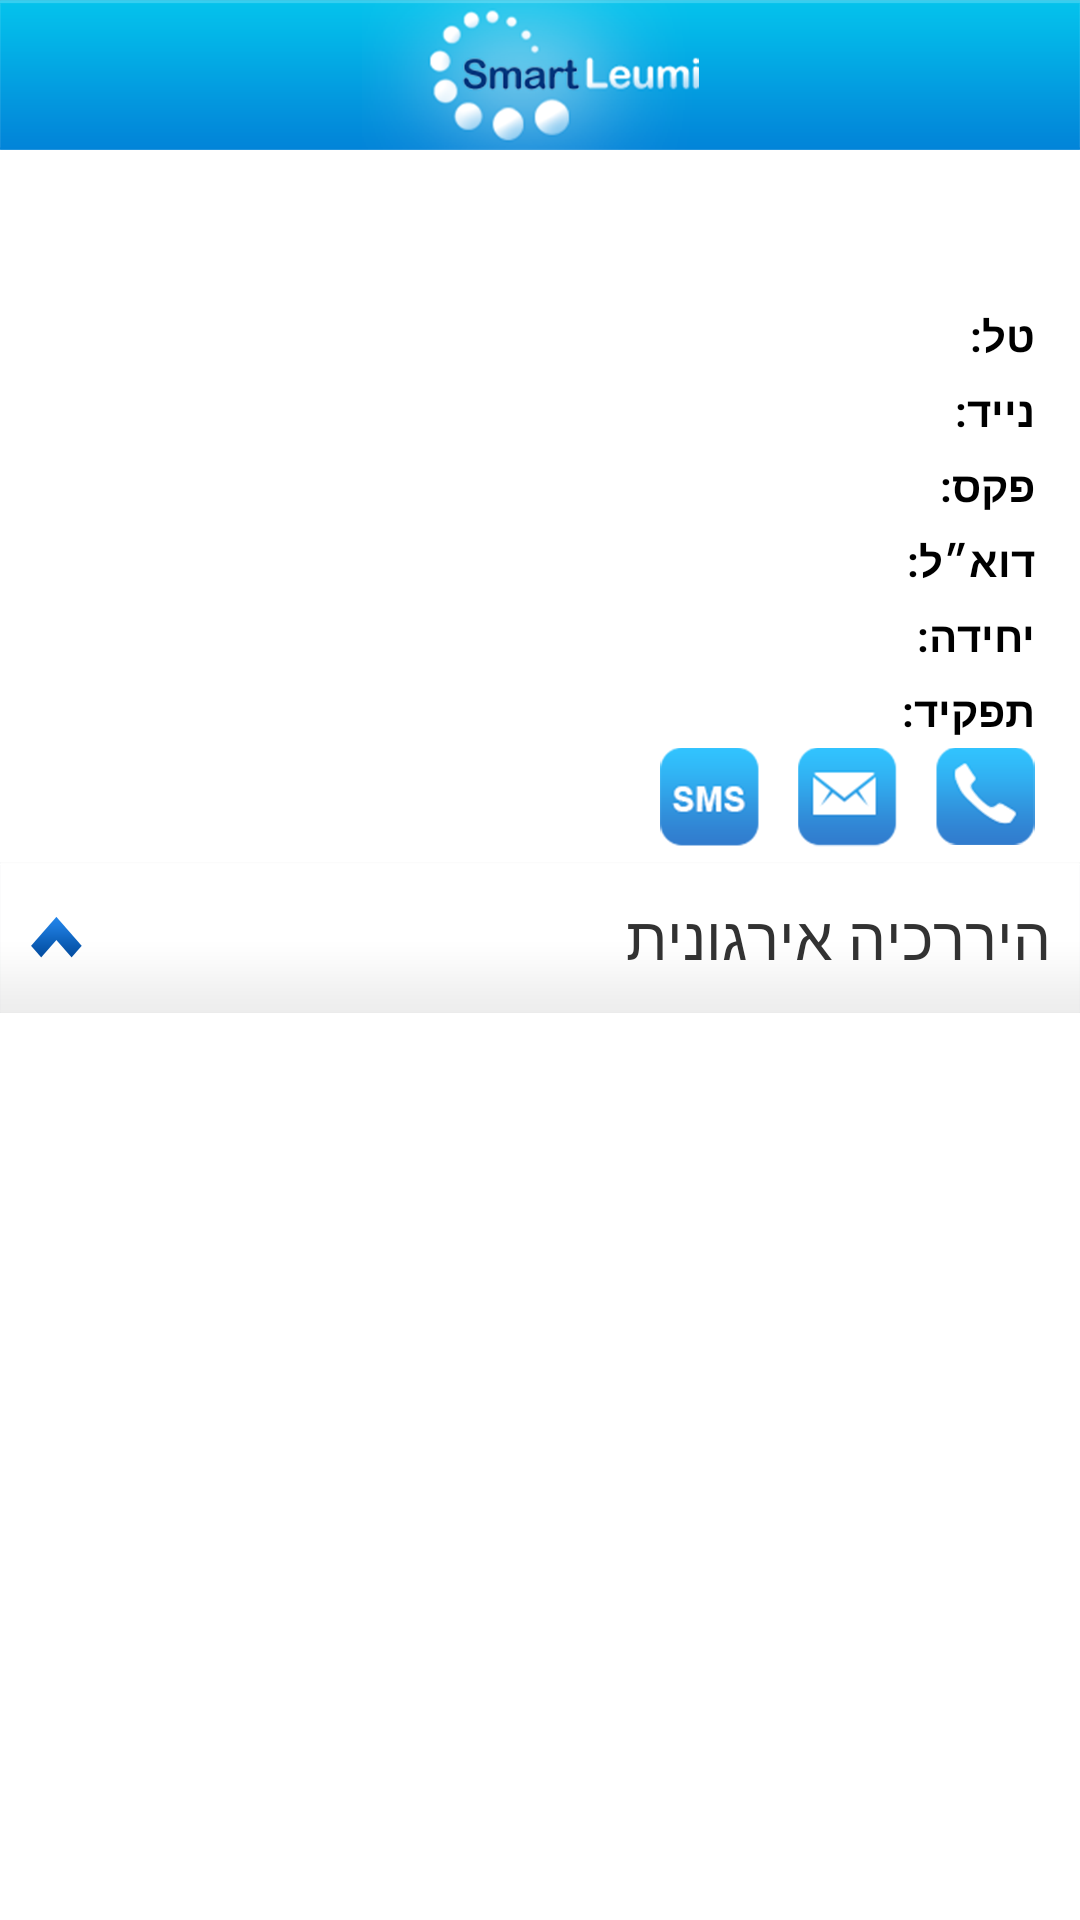

Produce the Android XML layout that renders to this screen, including the resource entries it uses.
<!-- AndroidManifest.xml: application theme android:Theme.Light.NoTitleBar -->
<!-- res/layout/profile_screen.xml -->
<?xml version="1.0" encoding="utf-8"?>
<LinearLayout xmlns:android="http://schemas.android.com/apk/res/android"
    android:layout_width="match_parent"
    android:layout_height="match_parent"
    android:orientation="vertical" >

    <RelativeLayout
        android:layout_width="wrap_content"
        android:layout_height="wrap_content"
        android:background="@drawable/leumi_header" >

        <ImageButton
            android:id="@+id/ib_go_home_profile_screen"
            android:layout_width="wrap_content"
            android:layout_height="30dp"
            android:layout_alignParentRight="true"
            android:layout_centerVertical="true"
            android:layout_marginRight="10dp"
            android:background="@drawable/home_icon"
            android:visibility="gone" />
    </RelativeLayout>

    <ScrollView
        android:id="@+id/profile_scrollView"
        android:layout_width="match_parent"
        android:layout_height="match_parent" >

        <LinearLayout
            android:layout_width="match_parent"
            android:layout_height="match_parent"
            android:orientation="vertical"
            android:paddingBottom="@dimen/fragmen_padding_bottom" >

            <FrameLayout
                android:layout_width="match_parent"
                android:layout_height="wrap_content"
                android:layout_marginTop="20dp" >

                <ImageView
                    android:id="@+id/iv_profile_screen"
                    android:layout_width="75dp"
                    android:layout_height="100dp"
                    android:layout_marginLeft="20dp" />

                <LinearLayout
                    android:layout_width="match_parent"
                    android:layout_height="wrap_content"
                    android:gravity="right"
                    android:orientation="vertical" >

                    <TextView
                        android:id="@+id/tv_profile_name"
                        android:layout_width="wrap_content"
                        android:layout_height="wrap_content"
                        android:paddingRight="15dp"
                        android:textColor="@color/main_name_blue_color"
                        android:textSize="22sp" />

                    <LinearLayout
                        android:layout_width="wrap_content"
                        android:layout_height="wrap_content"
                        android:orientation="horizontal"
                        android:paddingRight="15dp" >

                        <LinearLayout
                            android:layout_width="wrap_content"
                            android:layout_height="wrap_content"
                            android:layout_marginRight="10dp"
                            android:gravity="right"
                            android:orientation="vertical" >

                            <TextView
                                android:id="@+id/tv_profile_tel_num"
                                android:layout_width="wrap_content"
                                android:layout_height="wrap_content"
                                android:layout_marginBottom="3dp"
                                android:layout_marginTop="3dp"
                                android:textColor="@android:color/black" />

                            <TextView
                                android:id="@+id/tv_profile_cell_num"
                                android:layout_width="wrap_content"
                                android:layout_height="wrap_content"
                                android:layout_marginBottom="3dp"
                                android:layout_marginTop="3dp"
                                android:textColor="@android:color/black" />

                            <TextView
                                android:id="@+id/tv_profile_fax"
                                android:layout_width="wrap_content"
                                android:layout_height="wrap_content"
                                android:layout_marginBottom="3dp"
                                android:layout_marginTop="3dp"
                                android:textColor="@android:color/black" />

                            <TextView
                                android:id="@+id/tv_profile_email"
                                android:layout_width="wrap_content"
                                android:layout_height="wrap_content"
                                android:layout_marginBottom="3dp"
                                android:layout_marginTop="3dp"
                                android:textColor="@android:color/black" />

                            <TextView
                                android:id="@+id/tv_profile_unit"
                                android:layout_width="wrap_content"
                                android:layout_height="wrap_content"
                                android:layout_marginBottom="3dp"
                                android:layout_marginTop="3dp"
                                android:textColor="@color/link_blue_color" />

                            <TextView
                                android:id="@+id/tv_profile_job"
                                android:layout_width="wrap_content"
                                android:layout_height="wrap_content"
                                android:layout_marginBottom="3dp"
                                android:layout_marginTop="3dp"
                                android:textColor="@android:color/black" />
                        </LinearLayout>

                        <LinearLayout
                            android:layout_width="wrap_content"
                            android:layout_height="wrap_content"
                            android:gravity="right"
                            android:orientation="vertical" >

                            <TextView
                                android:layout_width="wrap_content"
                                android:layout_height="wrap_content"
                                android:layout_marginBottom="3dp"
                                android:layout_marginTop="3dp"
                                android:text="@string/tel_num"
                                android:textColor="@android:color/black" />

                            <TextView
                                android:layout_width="wrap_content"
                                android:layout_height="wrap_content"
                                android:layout_marginBottom="3dp"
                                android:layout_marginTop="3dp"
                                android:text="@string/cell_num"
                                android:textColor="@android:color/black" />

                            <TextView
                                android:layout_width="wrap_content"
                                android:layout_height="wrap_content"
                                android:layout_marginBottom="3dp"
                                android:layout_marginTop="3dp"
                                android:text="@string/fax"
                                android:textColor="@android:color/black" />

                            <TextView
                                android:layout_width="wrap_content"
                                android:layout_height="wrap_content"
                                android:layout_marginBottom="3dp"
                                android:layout_marginTop="3dp"
                                android:text="@string/email"
                                android:textColor="@android:color/black" />

                            <TextView
                                android:layout_width="wrap_content"
                                android:layout_height="wrap_content"
                                android:layout_marginBottom="3dp"
                                android:layout_marginTop="3dp"
                                android:text="@string/unit"
                                android:textColor="@android:color/black" />

                            <TextView
                                android:layout_width="wrap_content"
                                android:layout_height="wrap_content"
                                android:layout_marginBottom="3dp"
                                android:layout_marginTop="3dp"
                                android:text="@string/job"
                                android:textColor="@android:color/black" />
                        </LinearLayout>
                    </LinearLayout>

                    <LinearLayout
                        android:layout_width="wrap_content"
                        android:layout_height="wrap_content"
                        android:layout_gravity="right"
                        android:orientation="horizontal"
                        android:paddingRight="15dp" >

                        <ImageButton
                            android:id="@+id/ib_profile_send_sms"
                            android:layout_width="wrap_content"
                            android:layout_height="wrap_content"
                            android:layout_marginRight="13dp"
                            android:background="@drawable/smsicon" />

                        <ImageButton
                            android:id="@+id/ib_profile_email"
                            android:layout_width="wrap_content"
                            android:layout_height="wrap_content"
                            android:layout_marginRight="13dp"
                            android:background="@drawable/emailicon" />

                        <ImageButton
                            android:id="@+id/ib_profile_call"
                            android:layout_width="wrap_content"
                            android:layout_height="wrap_content"
                            android:background="@drawable/phoneicon" />
                    </LinearLayout>

                    <RelativeLayout
                        android:id="@+id/rl_profile_hierarchy"
                        android:layout_width="match_parent"
                        android:layout_height="wrap_content"
                        android:layout_marginTop="5dp"
                        android:background="@drawable/heirarchy_header" >

                        <ImageView
                            android:id="@+id/iv_profile_hierarchy_arrow"
                            android:layout_width="wrap_content"
                            android:layout_height="wrap_content"
                            android:layout_centerVertical="true"
                            android:layout_marginLeft="10dp"
                            android:background="@drawable/arrowup" />

                        <TextView
                            android:layout_width="wrap_content"
                            android:layout_height="wrap_content"
                            android:layout_alignParentRight="true"
                            android:layout_centerVertical="true"
                            android:layout_marginRight="10dp"
                            android:text="@string/organization_hierarchy"
                            android:textSize="20sp" />
                    </RelativeLayout>
                </LinearLayout>
            </FrameLayout>

            <ListView
                android:id="@+id/lv_profile_organization_hierarchy"
                android:layout_width="match_parent"
                android:layout_height="match_parent"
                android:listSelector="@android:color/transparent" >
            </ListView>
        </LinearLayout>
    </ScrollView>

</LinearLayout>
<!-- resources referenced by this layout -->
<resources>
  <color name="link_blue_color">#007aff</color>
  <color name="main_name_blue_color">#104E8B</color>
  <dimen name="fragmen_padding_bottom">30dp</dimen>
  <!-- drawable arrowup: png bitmap (drawable, 3072 bytes) -->
  <!-- drawable emailicon: png bitmap (drawable, 3650 bytes) -->
  <!-- drawable heirarchy_header: png bitmap (drawable-hdpi, 1321 bytes) -->
  <!-- drawable home_icon: png bitmap (drawable-hdpi, 4011 bytes) -->
  <!-- drawable leumi_header: png bitmap (drawable, 11261 bytes) -->
  <!-- drawable phoneicon: png bitmap (drawable, 3681 bytes) -->
  <!-- drawable smsicon: png bitmap (drawable, 3662 bytes) -->
  <string name="cell_num"><b>נייד:</b></string>
  <string name="email"><b>דוא״ל:</b></string>
  <string name="fax"><b>פקס:</b></string>
  <string name="job"><b>תפקיד:</b></string>
  <string name="organization_hierarchy">היררכיה אירגונית</string>
  <string name="tel_num"><b>טל:</b></string>
  <string name="unit"><b>יחידה:</b></string>
</resources>
